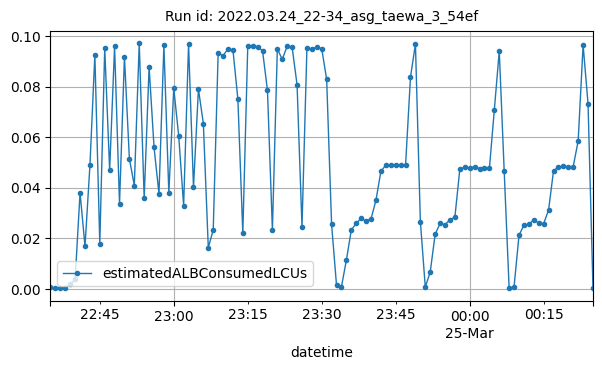

The data file committed next to this chart (first rows):
datetime, estimatedALBConsumedLCUs
2022-03-24T22:35:00Z, 0.00071
2022-03-24T22:36:00Z, 0.00024
2022-03-24T22:37:00Z, 0.00023
2022-03-24T22:38:00Z, 0.0003
2022-03-24T22:39:00Z, 0.00176
2022-03-24T22:40:00Z, 0.00374
2022-03-24T22:41:00Z, 0.03802
2022-03-24T22:42:00Z, 0.01679
2022-03-24T22:43:00Z, 0.04878
2022-03-24T22:44:00Z, 0.09252
2022-03-24T22:45:00Z, 0.01775
2022-03-24T22:46:00Z, 0.09518
2022-03-24T22:47:00Z, 0.04692
2022-03-24T22:48:00Z, 0.09582
2022-03-24T22:49:00Z, 0.03358
2022-03-24T22:50:00Z, 0.09173
2022-03-24T22:51:00Z, 0.05146
2022-03-24T22:52:00Z, 0.04085
2022-03-24T22:53:00Z, 0.09709
2022-03-24T22:54:00Z, 0.03579
2022-03-24T22:55:00Z, 0.08774
2022-03-24T22:56:00Z, 0.05595
2022-03-24T22:57:00Z, 0.03755
2022-03-24T22:58:00Z, 0.09636
2022-03-24T22:59:00Z, 0.03795
2022-03-24T23:00:00Z, 0.07925
2022-03-24T23:01:00Z, 0.06052
2022-03-24T23:02:00Z, 0.03292
2022-03-24T23:03:00Z, 0.09675
2022-03-24T23:04:00Z, 0.0401
2022-03-24T23:05:00Z, 0.079
2022-03-24T23:06:00Z, 0.06531
2022-03-24T23:07:00Z, 0.01632
2022-03-24T23:08:00Z, 0.02329
2022-03-24T23:09:00Z, 0.09323
2022-03-24T23:10:00Z, 0.09214
2022-03-24T23:11:00Z, 0.09493
2022-03-24T23:12:00Z, 0.09445
2022-03-24T23:13:00Z, 0.07497
2022-03-24T23:14:00Z, 0.02196
2022-03-24T23:15:00Z, 0.09584
2022-03-24T23:16:00Z, 0.096
2022-03-24T23:17:00Z, 0.09564
2022-03-24T23:18:00Z, 0.09417
2022-03-24T23:19:00Z, 0.07844
2022-03-24T23:20:00Z, 0.02325
2022-03-24T23:21:00Z, 0.09485
2022-03-24T23:22:00Z, 0.09074
2022-03-24T23:23:00Z, 0.09599
2022-03-24T23:24:00Z, 0.09553
2022-03-24T23:25:00Z, 0.08067
2022-03-24T23:26:00Z, 0.02444
2022-03-24T23:27:00Z, 0.0953
2022-03-24T23:28:00Z, 0.09467
2022-03-24T23:29:00Z, 0.09569
2022-03-24T23:30:00Z, 0.09495
2022-03-24T23:31:00Z, 0.08281
2022-03-24T23:32:00Z, 0.02547
2022-03-24T23:33:00Z, 0.00141
2022-03-24T23:34:00Z, 0.00083
... 51 more rows
